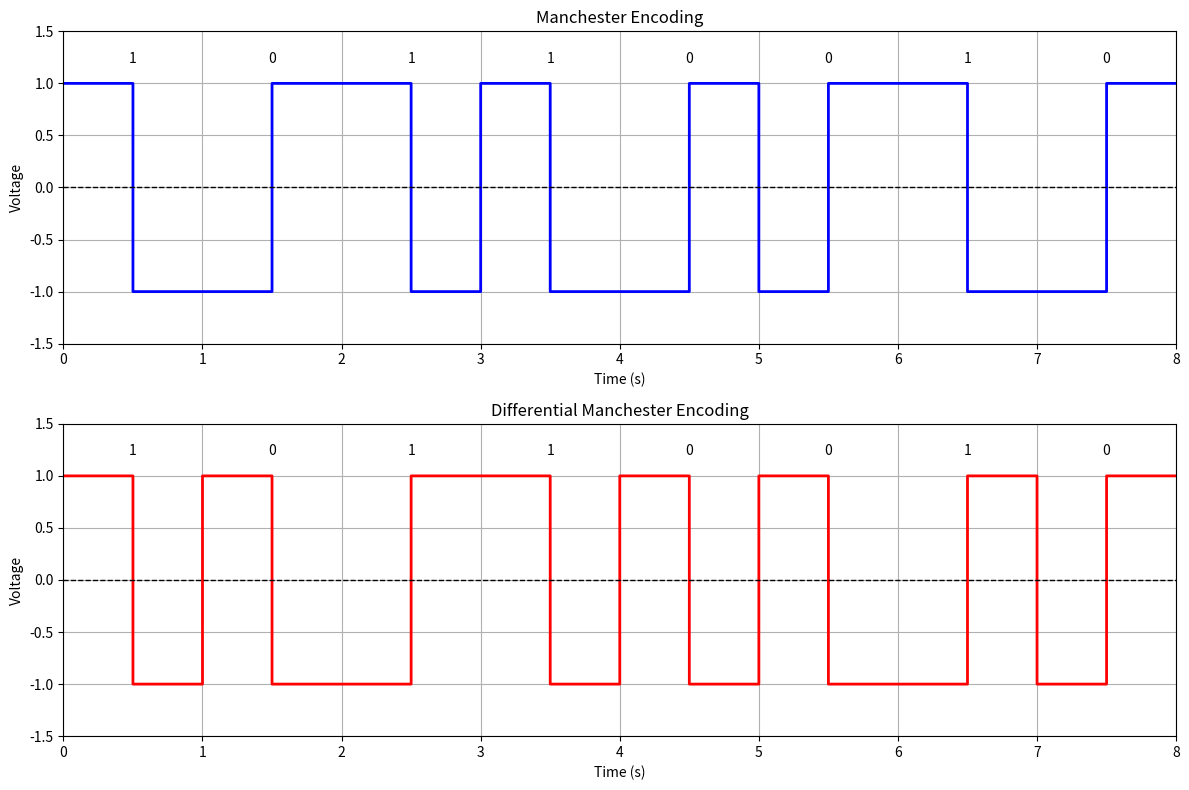

Write Python code to recreate this figure.
import matplotlib.pyplot as plt
import numpy as np

# Binary data to encode
data = [1, 0, 1, 1, 0, 0, 1, 0]

# Parameters for the signal
bit_duration = 1  # duration of each bit
sampling_rate = 1000  # samples per second
samples_per_bit = sampling_rate // 2  # each half-bit is sampled at this rate

# Time axis for the entire signal
total_time = np.linspace(0, bit_duration * len(data), sampling_rate * len(data), endpoint=False)

# Manchester Encoding
manchester_signal = np.zeros(sampling_rate * len(data))

for i, bit in enumerate(data):
    if bit == 1:
        # '1' is high-to-low transition (first half high, second half low)
        manchester_signal[i * sampling_rate: i * sampling_rate + samples_per_bit] = 1
        manchester_signal[i * sampling_rate + samples_per_bit: (i + 1) * sampling_rate] = -1
    elif bit == 0:
        # '0' is low-to-high transition (first half low, second half high)
        manchester_signal[i * sampling_rate: i * sampling_rate + samples_per_bit] = -1
        manchester_signal[i * sampling_rate + samples_per_bit: (i + 1) * sampling_rate] = 1

# Differential Manchester Encoding
differential_manchester_signal = np.zeros(sampling_rate * len(data))

# Assume the initial level starts at -1
current_level = -1
for i, bit in enumerate(data):
    if bit == 1:
        # '1' causes a transition at the start of the bit
        current_level = -current_level  # Invert the level
        differential_manchester_signal[i * sampling_rate: i * sampling_rate + samples_per_bit] = current_level
        differential_manchester_signal[i * sampling_rate + samples_per_bit: (i + 1) * sampling_rate] = -current_level
    elif bit == 0:
        # '0' does not cause a transition at the start but there is still a middle transition
        differential_manchester_signal[i * sampling_rate: i * sampling_rate + samples_per_bit] = current_level
        differential_manchester_signal[i * sampling_rate + samples_per_bit: (i + 1) * sampling_rate] = -current_level

# Plotting both Manchester and Differential Manchester Encodings
plt.figure(figsize=(12, 8))

# Plot for Manchester Encoding
plt.subplot(2, 1, 1)
plt.plot(total_time, manchester_signal, drawstyle='steps-post', color='blue', linewidth=2)
plt.axhline(0, color='black', linestyle='--', linewidth=1)  # Add horizontal line at y=0
plt.title('Manchester Encoding')
plt.xlabel('Time (s)')
plt.ylabel('Voltage')
plt.grid(True)
plt.ylim(-1.5, 1.5)
plt.xlim(0, len(data) * bit_duration)

# Add bit markers for Manchester
for i, bit in enumerate(data):
    plt.text(i * bit_duration + 0.5 * bit_duration, 1.2, f'{bit}', ha='center', color='black')

# Plot for Differential Manchester Encoding
plt.subplot(2, 1, 2)
plt.plot(total_time, differential_manchester_signal, drawstyle='steps-post', color='red', linewidth=2)
plt.axhline(0, color='black', linestyle='--', linewidth=1)  # Add horizontal line at y=0
plt.title('Differential Manchester Encoding')
plt.xlabel('Time (s)')
plt.ylabel('Voltage')
plt.grid(True)
plt.ylim(-1.5, 1.5)
plt.xlim(0, len(data) * bit_duration)

# Add bit markers for Differential Manchester
for i, bit in enumerate(data):
    plt.text(i * bit_duration + 0.5 * bit_duration, 1.2, f'{bit}', ha='center', color='black')

# Adjust layout and show the plot
plt.tight_layout()
plt.show()
